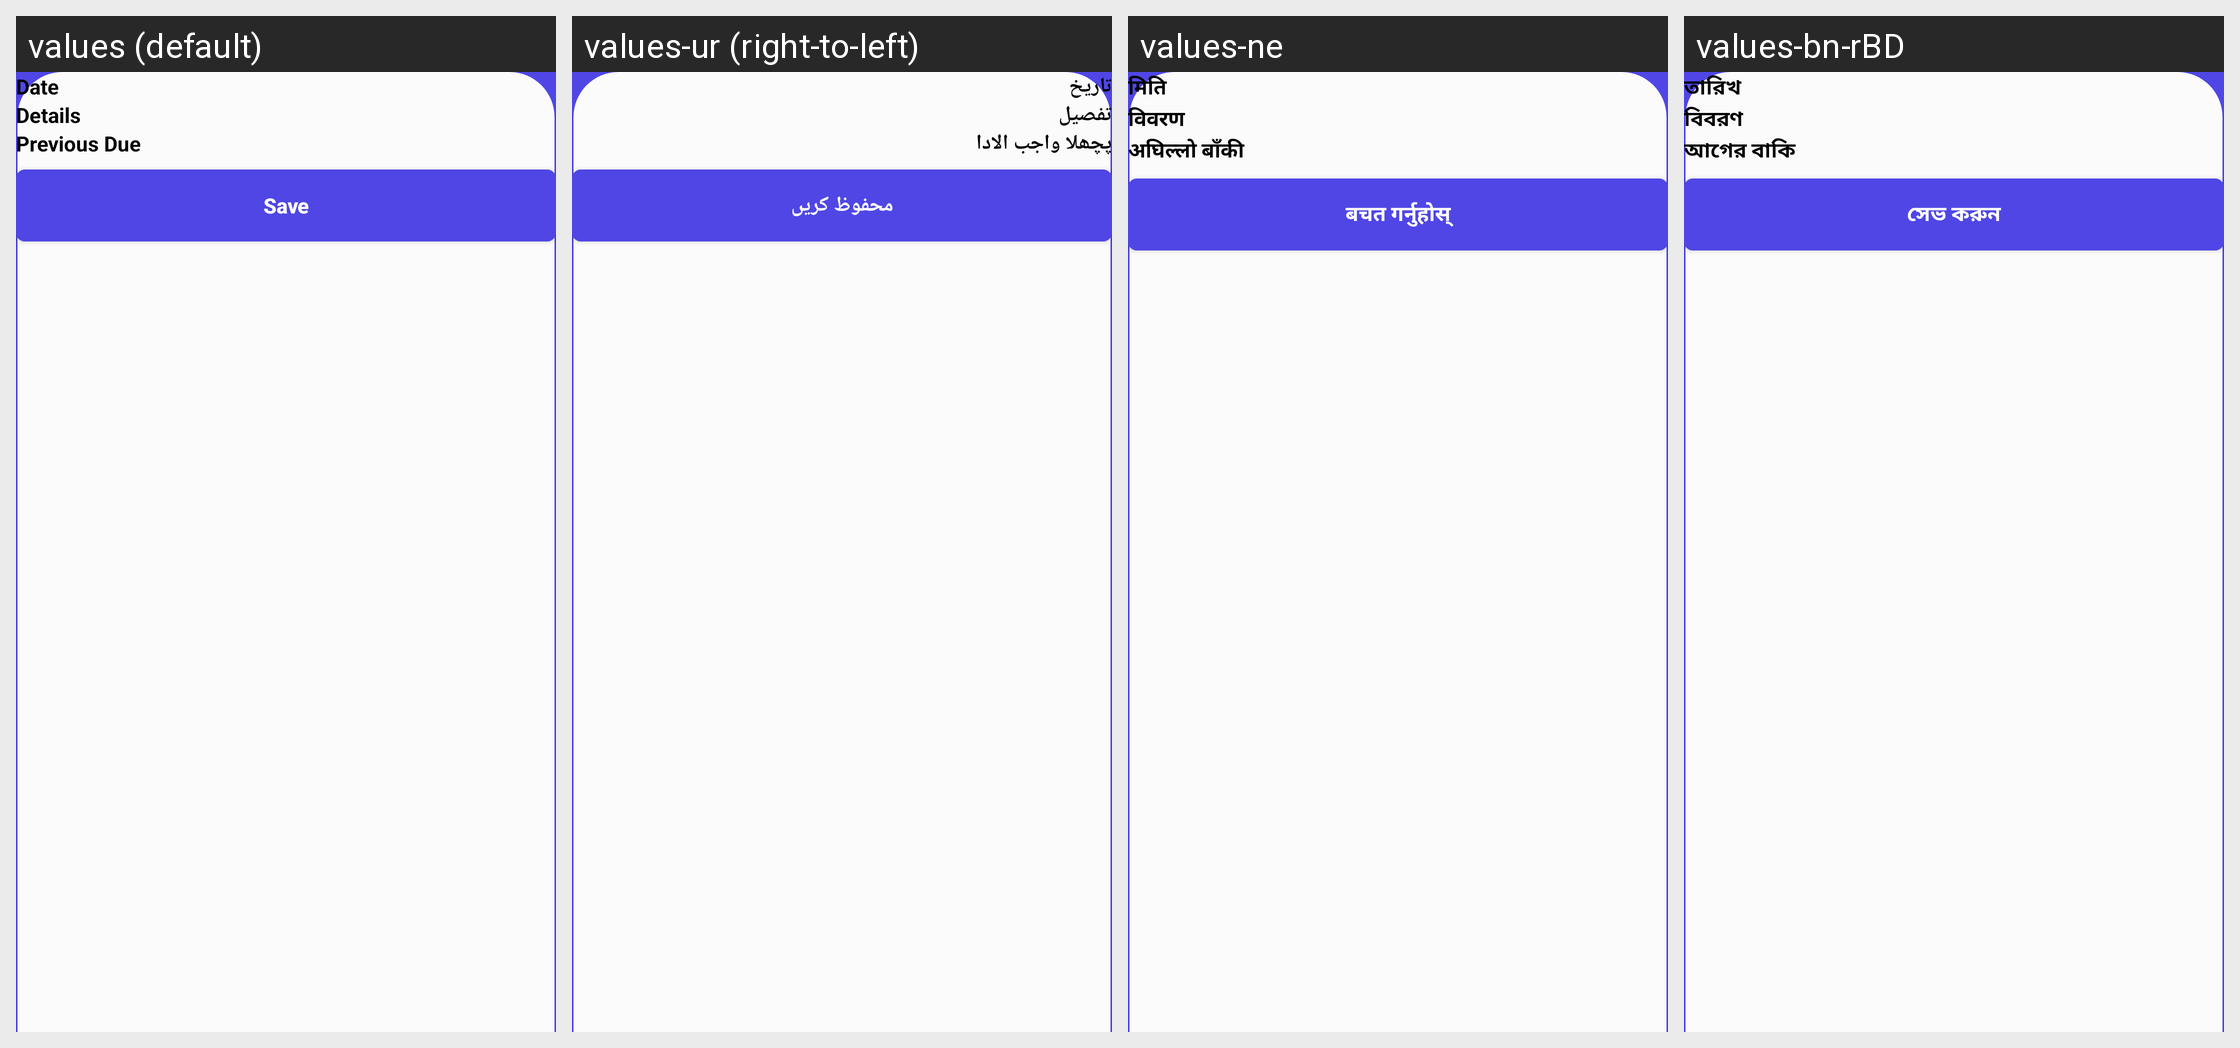

Locale-by-locale string values for the Android screen shown in this grid:
Android screen res/layout/activity_due.xml rendered under 4 locales, left to right: values (default), values-ur (right-to-left), values-ne, values-bn-rBD. Device: Nexus 5 (rendered at 1080×1920; each locale shown at half size, 540×960, under a caption strip naming it); theme Theme.SQLiteDatabase.
Other locales in the repository, not shown: values-ar, values-hi.
Strings drawn on this screen, with the default value and each locale's value (text and hints the layout hard-codes, and strings that could not be matched under every locale, appear in the picture but are not listed):

txt_date_new
  values: Date
  values-ur: تاریخ
  values-ne: मिति
  values-bn-rBD: তারিখ

txt_details_new
  values: Details
  values-ur: تفصیل
  values-ne: विवरण
  values-bn-rBD: বিবরণ

txt_prev_due
  values: Previous Due
  values-ur: پچھلا واجب الادا
  values-ne: अघिल्लो बाँकी
  values-bn-rBD: আগের বাকি

btn_save_final
  values: Save
  values-ur: محفوظ کریں
  values-ne: बचत गर्नुहोस्
  values-bn-rBD: সেভ করুন
